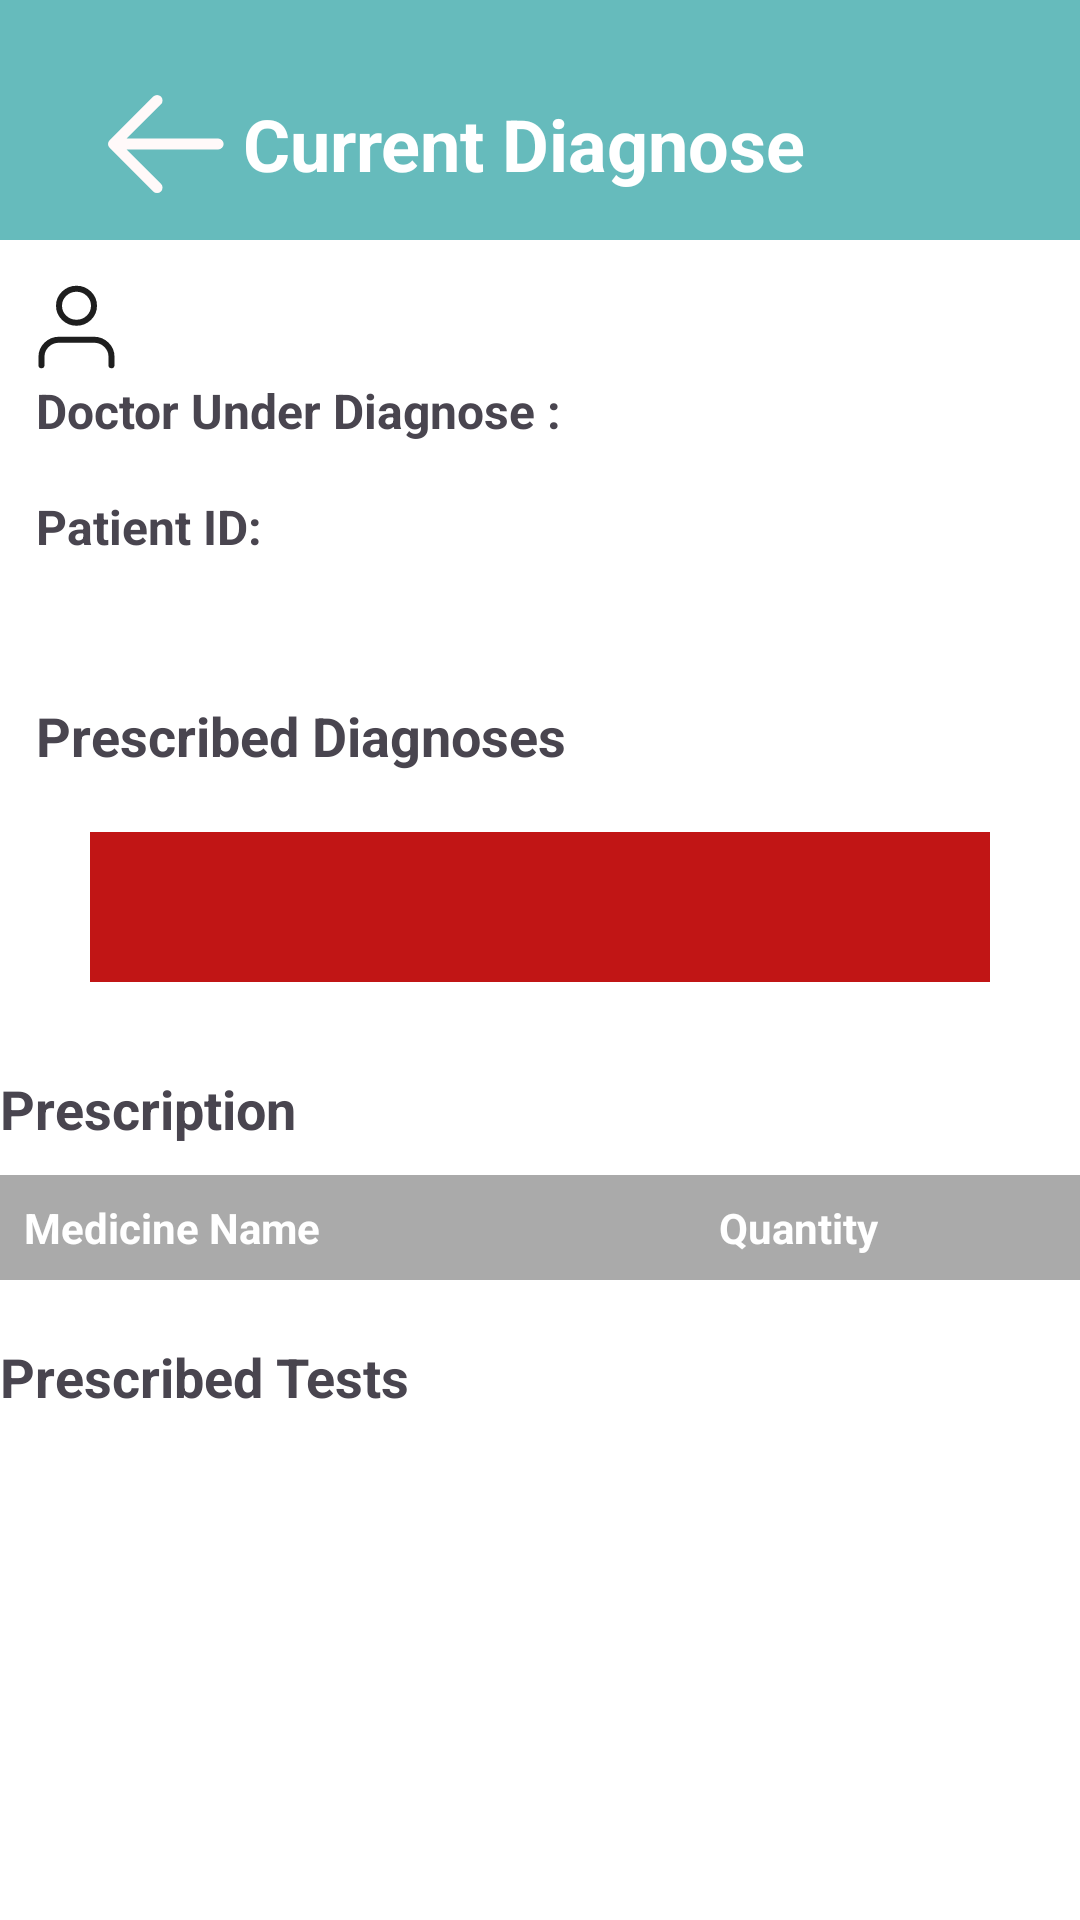

Layout XML and referenced resources for this Android screen:
<!-- AndroidManifest.xml: application theme Theme.ProjectAdd -->
<!-- res/layout/activity_deactivated_prescription_details.xml -->
<?xml version="1.0" encoding="utf-8"?>
<ScrollView xmlns:android="http://schemas.android.com/apk/res/android"
    android:layout_width="match_parent"
    android:layout_height="match_parent"
    xmlns:tools="http://schemas.android.com/tools"
    xmlns:app="http://schemas.android.com/apk/res-auto"
    tools:context=".DeactivatedPrescriptionDetailsActivity"
    android:background="@color/white">

    <LinearLayout
        android:layout_width="match_parent"
        android:layout_height="wrap_content"
        android:orientation="vertical"
        >
        <androidx.constraintlayout.widget.ConstraintLayout
            android:layout_width="match_parent"
            android:layout_height="80dp"
            android:background="@color/buttonin"
            android:padding="8dp">

            <ImageView
                android:layout_width="40dp"
                android:layout_height="40dp"
                android:layout_marginStart="28dp"
                android:src="@drawable/arrow__1_"
                app:layout_constraintBottom_toBottomOf="@+id/textView2"
                app:layout_constraintStart_toStartOf="parent"
                app:layout_constraintTop_toTopOf="@+id/textView2" />

            <TextView
                android:id="@+id/textView2"
                android:layout_width="wrap_content"
                android:layout_height="wrap_content"
                android:text="Current Diagnose"
                android:textColor="@color/white"
                android:textSize="24sp"
                android:textStyle="bold"
                app:layout_constraintBottom_toBottomOf="parent"
                app:layout_constraintEnd_toEndOf="parent"
                app:layout_constraintHorizontal_bias="0.467"
                app:layout_constraintStart_toStartOf="parent"
                app:layout_constraintTop_toTopOf="parent"
                app:layout_constraintVertical_bias="0.75" />

        </androidx.constraintlayout.widget.ConstraintLayout>

    <LinearLayout
        android:layout_width="match_parent"
        android:layout_height="wrap_content"
        android:layout_marginTop="12dp"
        android:orientation="horizontal">
        <ImageView
            android:layout_width="wrap_content"
            android:layout_height="wrap_content"
            android:layout_marginLeft="8dp"
            android:layout_marginRight="16dp"
            android:src="@drawable/frame"/>
        <TextView
            android:id="@+id/fetchNamePresDe"
            android:layout_width="wrap_content"
            android:layout_height="wrap_content"
            android:textColor="@color/black"
            android:text=""
            />
    </LinearLayout>



        <LinearLayout
            android:layout_width="wrap_content"
            android:layout_height="wrap_content"
            android:orientation="horizontal">

            <TextView
                android:id="@+id/doctorDiagnosedP"
                android:layout_width="wrap_content"
                android:layout_height="wrap_content"
                android:text="Doctor Under Diagnose :"
                android:textSize="16sp"
                android:textStyle="bold"
                android:paddingLeft="12dp"
                android:layout_marginBottom="5dp" />

            <TextView
                android:id="@+id/tvDoctorName"
                android:layout_width="wrap_content"
                android:layout_height="wrap_content"
                android:text=""
                android:textSize="16sp"
                android:layout_marginLeft="10dp"
                android:layout_marginBottom="5dp" />
        </LinearLayout>
        <LinearLayout
            android:layout_width="match_parent"
            android:layout_height="wrap_content"
            android:layout_marginTop="12dp"
            android:orientation="horizontal">
            <TextView
                android:layout_width="wrap_content"
                android:textSize="16sp"
                android:paddingLeft="12dp"
                android:textStyle="bold"
                android:layout_height="wrap_content"
                android:text="Patient ID: "/>
            <TextView
                android:id="@+id/fetchIdPatDe"
                android:layout_width="wrap_content"
                android:layout_height="wrap_content"
                android:textColor="@color/black"
                android:text=""
                />
        </LinearLayout>

        <LinearLayout
            android:layout_width="wrap_content"
            android:layout_height="wrap_content"
            android:orientation="horizontal">

            <TextView
                android:id="@+id/fetchdateP"
                android:layout_width="wrap_content"
                android:layout_height="wrap_content"
                android:textStyle="bold"
                android:text=""
                android:paddingLeft="2dp"
                android:textSize="16sp"
                android:layout_marginLeft="10dp"
                android:layout_marginBottom="25dp" />
        </LinearLayout>

        <TextView
            android:layout_width="match_parent"
            android:layout_height="wrap_content"
            android:text="Prescribed Diagnoses"
            android:textSize="18sp"
            android:paddingLeft="12dp"
            android:textStyle="bold"
            android:layout_marginBottom="20dp" />

        <LinearLayout
            android:id="@+id/diagnosesPrescribedP"
            android:layout_width="300dp"
            android:layout_height="50dp"
            android:layout_gravity="center_horizontal"
            android:background="@color/colorRed"
            android:layout_marginBottom="30dp"
            android:orientation="vertical">

            <TextView
                android:id="@+id/tvDiseaseName"
                android:layout_width="match_parent"
                android:layout_height="match_parent"
                android:gravity="center"
                android:textColor="@android:color/black"
                android:textSize="18sp" />
        </LinearLayout>

        <LinearLayout
            android:layout_width="match_parent"
            android:layout_height="wrap_content"
            android:orientation="vertical">

            <TextView
                android:layout_width="match_parent"
                android:layout_height="wrap_content"
                android:text="Prescription"
                android:textSize="18sp"
                android:textStyle="bold"
                android:layout_marginBottom="10dp" />

            <LinearLayout
                android:layout_width="match_parent"
                android:layout_height="wrap_content"
                android:orientation="horizontal"
                android:background="@android:color/darker_gray"
                android:padding="8dp">

                <TextView
                    android:layout_width="0dp"
                    android:layout_height="wrap_content"
                    android:layout_weight="1"
                    android:text="Medicine Name"
                    android:textStyle="bold"
                    android:textColor="@android:color/white" />

                <TextView
                    android:layout_width="0dp"
                    android:layout_height="wrap_content"
                    android:layout_weight="1"
                    android:text="Quantity"
                    android:textStyle="bold"
                    android:textColor="@android:color/white"
                    android:gravity="center" />
            </LinearLayout>

            <androidx.recyclerview.widget.RecyclerView
                android:id="@+id/rcvMedicines"
                android:layout_width="match_parent"
                android:layout_height="wrap_content"
                android:layout_marginBottom="20dp" />
        </LinearLayout>

        <TextView
            android:layout_width="match_parent"
            android:layout_height="wrap_content"
            android:text="Prescribed Tests"
            android:textSize="18sp"
            android:textStyle="bold"
            android:layout_marginBottom="20dp" />

        <LinearLayout
            android:id="@+id/llPrescribedTests"
            android:layout_width="match_parent"
            android:layout_height="wrap_content"
            android:orientation="vertical" />
    </LinearLayout>
</ScrollView>
<!-- resources referenced by this layout -->
<resources>
  <color name="black">#FF000000</color>
  <color name="buttonin">#66bbbc</color>
  <color name="colorRed">#FFC11515</color>
  <color name="white">#FFFFFFFF</color>
  <!-- drawable arrow__1_ (drawable) -->
  <vector xmlns:android="http://schemas.android.com/apk/res/android"
      android:width="22dp"
      android:height="18dp"
      android:viewportWidth="22"
      android:viewportHeight="18">
    <path
        android:pathData="M1,9H20.2M1,9L9,1M1,9L9,17"
        android:strokeLineJoin="round"
        android:strokeWidth="2"
        android:fillColor="#00000000"
        android:strokeColor="#FFF9F9"
        android:strokeLineCap="round"/>
  </vector>
  <!-- drawable frame (drawable) -->
  <vector xmlns:android="http://schemas.android.com/apk/res/android"
      android:width="35dp"
      android:height="34dp"
      android:viewportWidth="35"
      android:viewportHeight="34">
    <path
        android:pathData="M29.167,29.75V26.917C29.167,25.414 28.552,23.972 27.458,22.91C26.364,21.847 24.88,21.25 23.333,21.25H11.667C10.12,21.25 8.636,21.847 7.542,22.91C6.448,23.972 5.833,25.414 5.833,26.917V29.75M23.333,9.917C23.333,13.046 20.722,15.583 17.5,15.583C14.278,15.583 11.667,13.046 11.667,9.917C11.667,6.787 14.278,4.25 17.5,4.25C20.722,4.25 23.333,6.787 23.333,9.917Z"
        android:strokeLineJoin="round"
        android:strokeWidth="2"
        android:fillColor="#00000000"
        android:strokeColor="#1E1E1E"
        android:strokeLineCap="round"/>
  </vector>
  <style name="Theme.ProjectAdd" parent="Base.Theme.ProjectAdd" />
  <style name="Base.Theme.ProjectAdd" parent="Theme.Material3.DayNight.NoActionBar">
          
          
      </style>
</resources>
